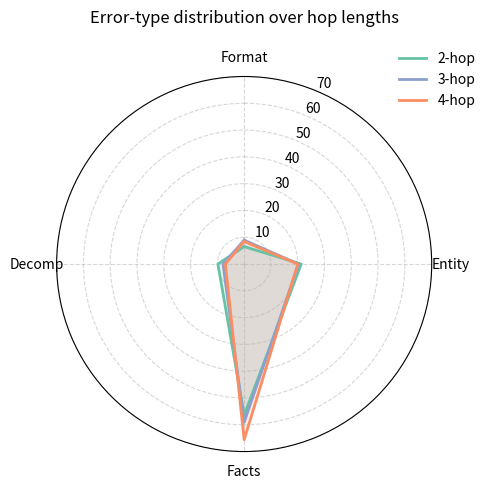

The script that saved this image:
import numpy as np
import matplotlib.pyplot as plt

# 四个维度
labels = ["Format", "Entity", "Facts", "Decomp"]
num_vars = len(labels)

# 各 hop 百分比
hop2 = [6.5, 21.3, 56.4, 9.8]
hop3 = [8.9, 20.3, 59.1, 7.9]
hop4 = [8.4, 20.0, 65.6, 7.0]

# 角度：0 ~ 2π，首尾要闭合，所以最后再加一个起点
angles = np.linspace(0, 2 * np.pi, num_vars, endpoint=False).tolist()
angles += angles[:1]

def close(values):
    return values + values[:1]

hop2_c = close(hop2)
hop3_c = close(hop3)
hop4_c = close(hop4)

plt.figure(figsize=(5, 5))
ax = plt.subplot(111, polar=True)

# 画网格
ax.set_theta_offset(np.pi / 2)      # 让第一个维度在正上方
ax.set_theta_direction(-1)          # 顺时针
ax.set_thetagrids(np.degrees(angles[:-1]), labels)

# 半径范围
ax.set_ylim(0, 70)                  # 你的数据最高是 65.6，可以设 70 或 80

# 三条曲线（颜色选了一套比较和谐的）
ax.plot(angles, hop2_c, label="2-hop", color="#66c2a5", linewidth=2)
ax.fill(angles, hop2_c, alpha=0.15, color="#66c2a5")

ax.plot(angles, hop3_c, label="3-hop", color="#8da0cb", linewidth=2)
ax.fill(angles, hop3_c, alpha=0.15, color="#8da0cb")

ax.plot(angles, hop4_c, label="4-hop", color="#fc8d62", linewidth=2)
ax.fill(angles, hop4_c, alpha=0.15, color="#fc8d62")

# 其他美化
ax.set_title("Error-type distribution over hop lengths", fontsize=12, pad=20)
ax.grid(True, linestyle="--", alpha=0.5)
ax.legend(loc="upper right", bbox_to_anchor=(1.15, 1.10), frameon=False)

plt.tight_layout()
plt.show()
